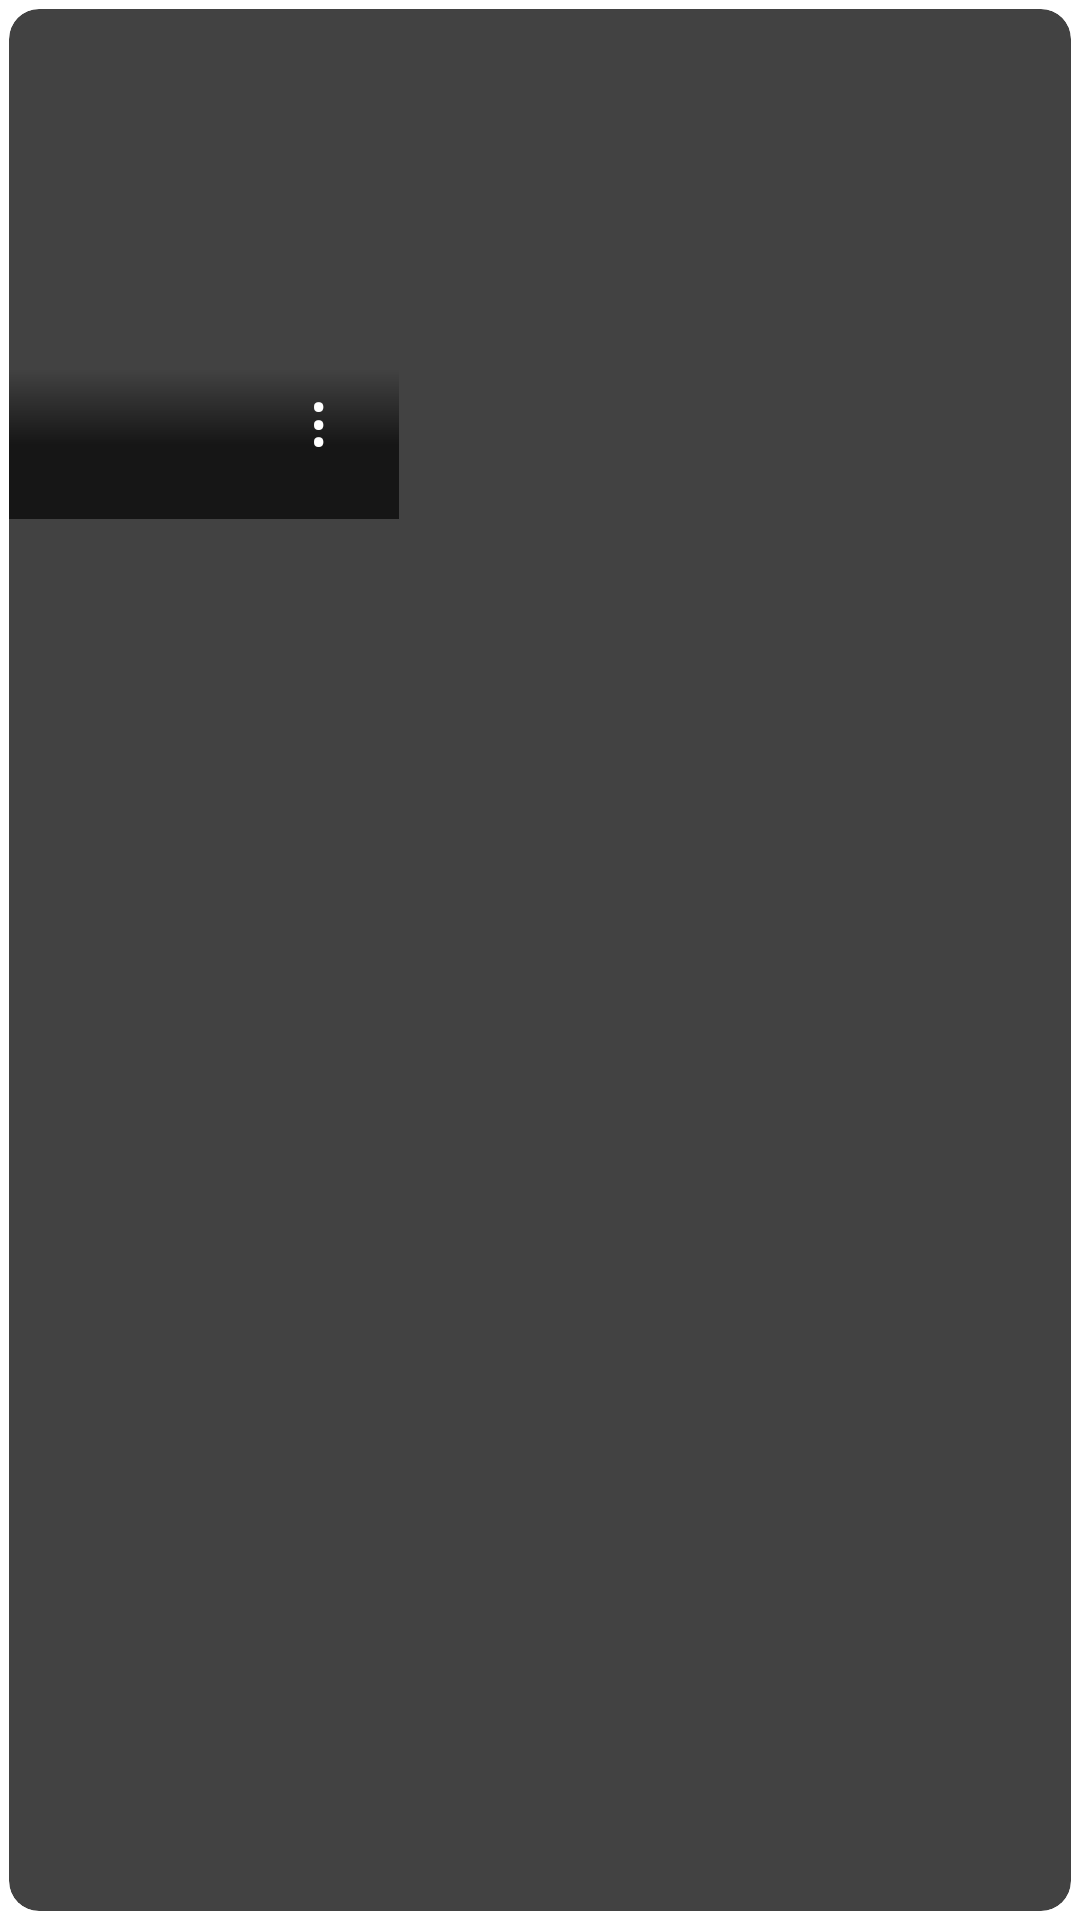

Here is an Android app screen rendered from its layout file. Give the layout XML and the strings, colors and styles it references.
<!-- AndroidManifest.xml: application theme Theme.USCFilms.Launcher -->
<!-- res/layout/list_single_card.xml -->
<?xml version="1.0" encoding="utf-8"?>
<androidx.cardview.widget.CardView
    xmlns:android="http://schemas.android.com/apk/res/android"
    xmlns:app="http://schemas.android.com/apk/res-auto"
    xmlns:tools="http://schemas.android.com/tools"
    android:layout_width="wrap_content"
    android:layout_height="wrap_content"
    android:orientation="horizontal"
    app:cardCornerRadius="10dp"
    app:cardUseCompatPadding="true"
    >

    <RelativeLayout
        android:layout_width="wrap_content"
        android:layout_height="wrap_content"
        android:padding="0dp"
        android:background="?android:selectableItemBackground"
        android:orientation="vertical">

        <ImageView
            android:id="@+id/itemImage"
            android:layout_height="170dp"
            android:layout_width="130dp"
            android:layout_gravity="center_horizontal"
            android:scaleType="centerCrop" />

        <ImageView
            android:id="@+id/itemImageMask"
            android:layout_height="50dp"
            android:layout_width="130dp"
            android:layout_marginTop="120dp"
            android:layout_gravity="center_horizontal"
            android:scaleType="centerCrop"
            android:src="@drawable/gradient" />


        <Button
            android:id="@+id/clickBtn"
            android:layout_width="28dp"
            android:layout_height="wrap_content"
            android:layout_alignParentStart="true"
            android:layout_alignParentTop="true"
            android:layout_marginStart="100dp"
            android:layout_marginTop="120dp"
            android:background="#00ffffff"
            android:padding="0dp"
            android:text="&#8942;"
            android:textColor="#ffffff"
            android:textSize="24dp" />

        <TextView
            android:layout_width="0dp"
            android:layout_height="0dp"
            android:id="@+id/titleId"
            />
        <TextView
            android:layout_width="0dp"
            android:layout_height="0dp"
            android:id="@+id/titleType"
            />
        <TextView
            android:layout_width="0dp"
            android:layout_height="0dp"
            android:id="@+id/titleTitle"
            />
        <TextView
            android:layout_width="0dp"
            android:layout_height="0dp"
            android:id="@+id/titlePosterPath"
            />


        











    </RelativeLayout>

</androidx.cardview.widget.CardView>
<!-- resources referenced by this layout -->
<resources>
  <!-- drawable gradient (drawable) -->
  <?xml version="1.0" encoding="utf-8"?>
  <shape xmlns:android="http://schemas.android.com/apk/res/android"
      android:shape="rectangle" >
  
      <gradient
          android:angle="90"
          android:endColor="#00ffffff"
          android:startColor="#aa000000"
          android:centerColor="#aa000000" />
  
      <corners android:radius="0dp" />
  </shape>
</resources>
